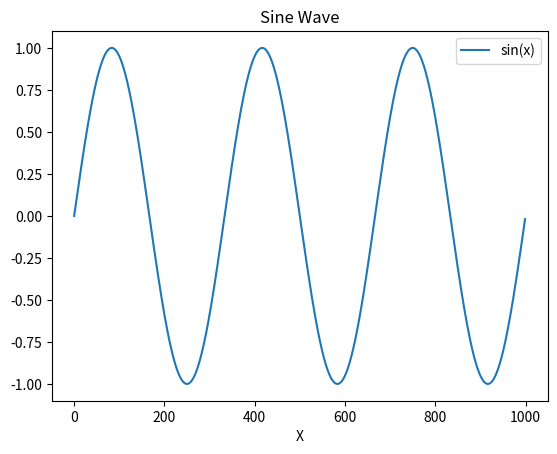

Write Python code to recreate this figure.
import math
import matplotlib.pyplot as plt
import numpy as np

# Period is the length of the wave
period = 6 * math.pi
# Length is the number of points in the x-axis
length = 1000
# Step is the distance between each point in the x-axis
step = period / length
# Define the sine wave
sin = [math.sin(x) for x in np.arange(0, period, step)]

# Create a figure and axis
figure, axis = plt.subplots(1,1)

# Plot the sine wave
axis.plot(sin)
axis.set_title('Sine Wave')
axis.set_xlabel('X')
axis.legend(['sin(x)'])
plt.show()